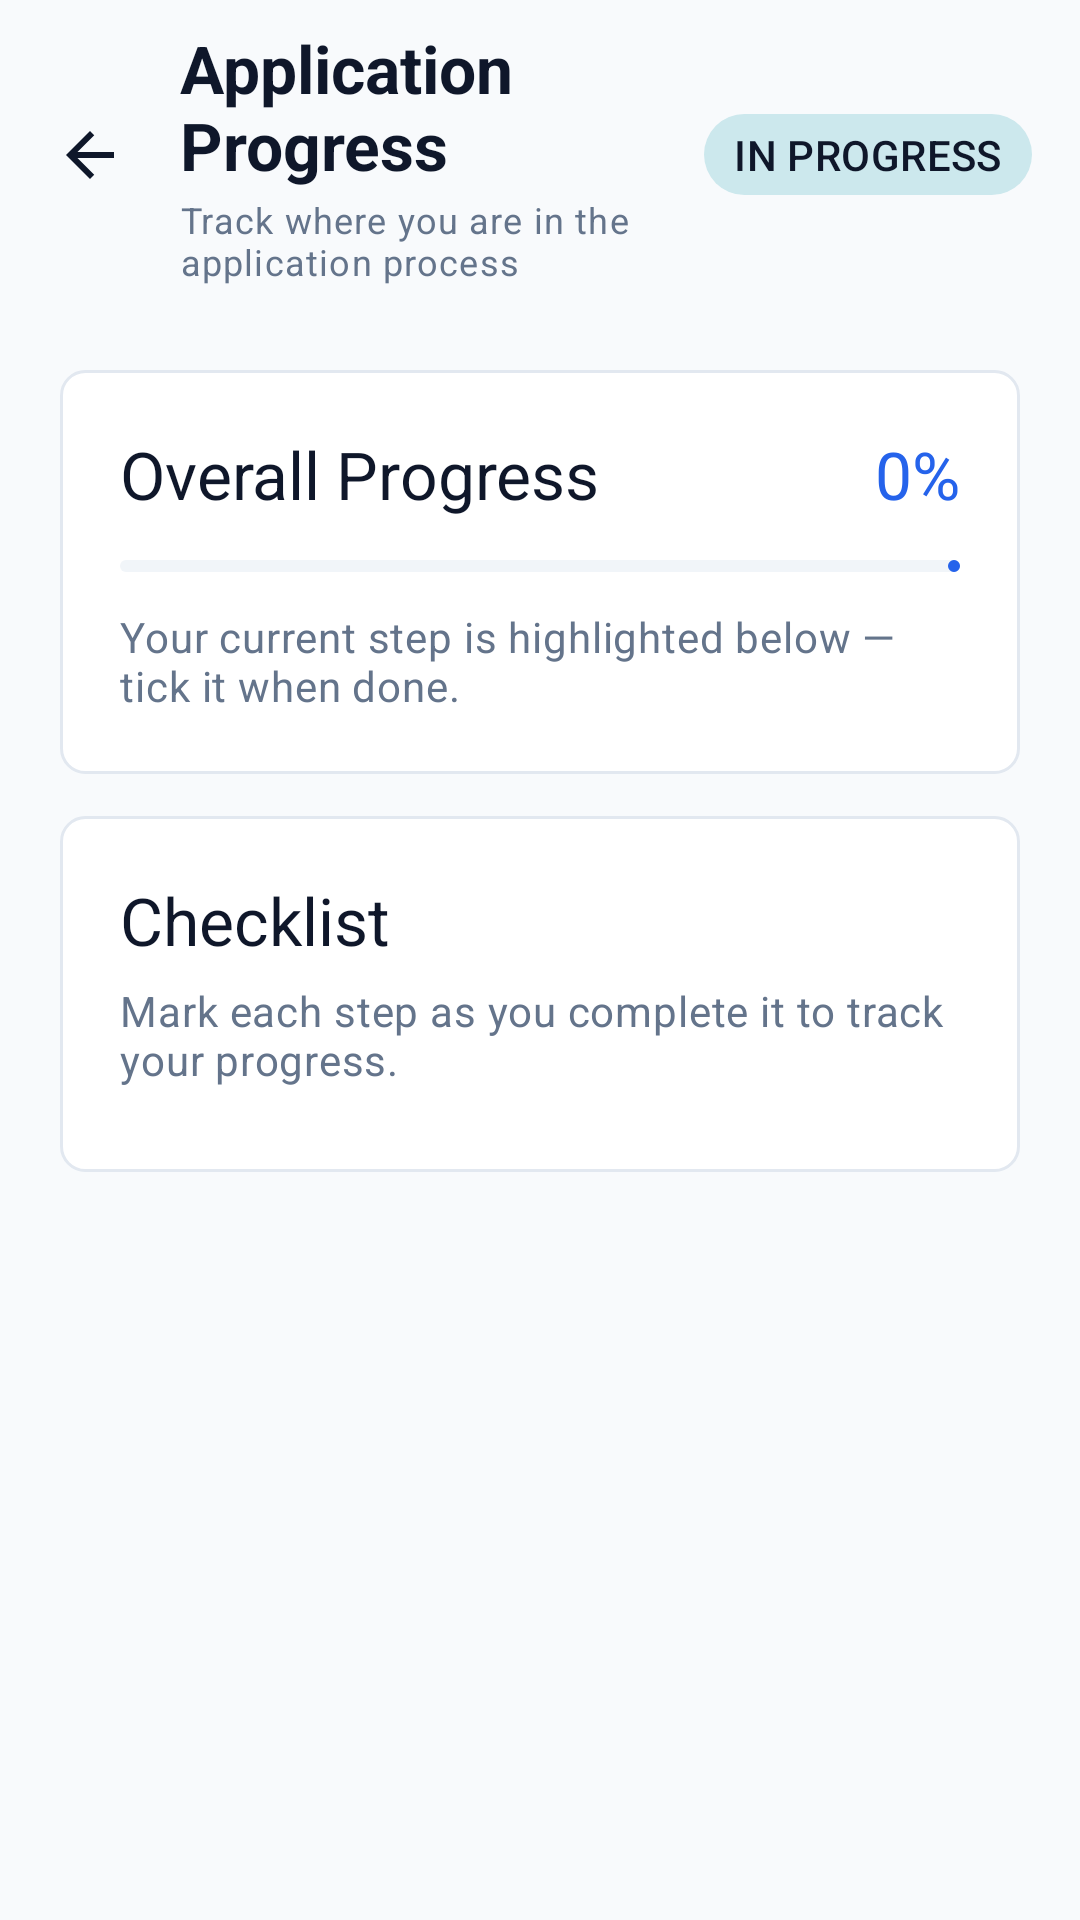

Here is an Android app screen rendered from its layout file. Give the layout XML and the strings, colors and styles it references.
<!-- AndroidManifest.xml: application theme Theme.Easygov -->
<!-- res/layout/fragment_application_progress.xml -->
<?xml version="1.0" encoding="utf-8"?>
<androidx.constraintlayout.widget.ConstraintLayout xmlns:android="http://schemas.android.com/apk/res/android"
    xmlns:app="http://schemas.android.com/apk/res-auto"
    android:layout_width="match_parent"
    android:layout_height="match_parent"
    android:background="@drawable/bg_screen">

    <androidx.core.widget.NestedScrollView
        android:id="@+id/scrollContent"
        android:layout_width="0dp"
        android:layout_height="0dp"
        android:clipToPadding="false"
        app:layout_constraintBottom_toBottomOf="parent"
        app:layout_constraintEnd_toEndOf="parent"
        app:layout_constraintStart_toStartOf="parent"
        app:layout_constraintTop_toTopOf="parent">

        <LinearLayout
            android:layout_width="match_parent"
            android:layout_height="wrap_content"
            android:orientation="vertical"
            android:paddingBottom="24dp">

            <LinearLayout
                android:layout_width="match_parent"
                android:layout_height="wrap_content"
                android:gravity="center_vertical"
                android:orientation="horizontal"
                android:paddingStart="8dp"
                android:paddingTop="8dp"
                android:paddingEnd="16dp"
                android:paddingBottom="8dp">

                <ImageButton
                    android:id="@+id/btnBackProgress"
                    android:layout_width="44dp"
                    android:layout_height="44dp"
                    android:background="?attr/selectableItemBackgroundBorderless"
                    android:contentDescription="@string/back"
                    android:padding="10dp"
                    app:srcCompat="@drawable/ic_arrow_back"
                    app:tint="@color/text_primary_light" />

                <LinearLayout
                    android:layout_width="0dp"
                    android:layout_height="wrap_content"
                    android:layout_marginStart="8dp"
                    android:layout_weight="1"
                    android:orientation="vertical">

                    <TextView
                        android:id="@+id/tvAppTitle"
                        android:layout_width="match_parent"
                        android:layout_height="wrap_content"
                        android:maxLines="2"
                        android:text="@string/app_progress_title"
                        android:textAppearance="@style/TextAppearance.Easygov.AppTitle"
                        android:textColor="@color/text_primary_light" />

                    <TextView
                        android:id="@+id/tvAppSubtitle"
                        android:layout_width="match_parent"
                        android:layout_height="wrap_content"
                        android:layout_marginTop="2dp"
                        android:text="@string/app_progress_subtitle"
                        android:textAppearance="?attr/textAppearanceBodySmall"
                        android:textColor="@color/text_secondary_light" />
                </LinearLayout>

                <LinearLayout
                    android:layout_width="wrap_content"
                    android:layout_height="wrap_content"
                    android:layout_marginStart="8dp"
                    android:background="@drawable/bg_category_tag"
                    android:orientation="horizontal"
                    android:paddingHorizontal="10dp"
                    android:paddingVertical="4dp">

                    <TextView
                        android:id="@+id/tvAppStatus"
                        android:layout_width="wrap_content"
                        android:layout_height="wrap_content"
                        android:text="@string/status_in_progress"
                        android:textAppearance="?attr/textAppearanceLabelLarge"
                        android:textColor="@color/onSecondaryContainer_light" />
                </LinearLayout>
            </LinearLayout>

            <LinearLayout
                android:layout_width="match_parent"
                android:layout_height="wrap_content"
                android:layout_marginStart="20dp"
                android:layout_marginTop="20dp"
                android:layout_marginEnd="20dp"
                android:background="@drawable/bg_panel"
                android:orientation="vertical"
                android:padding="20dp">

                <LinearLayout
                    android:layout_width="match_parent"
                    android:layout_height="wrap_content"
                    android:orientation="horizontal">

                    <TextView
                        android:layout_width="0dp"
                        android:layout_height="wrap_content"
                        android:layout_weight="1"
                        android:text="@string/overall_progress"
                        android:textAppearance="?attr/textAppearanceTitleLarge"
                        android:textColor="?attr/colorOnSurface" />

                    <TextView
                        android:id="@+id/tvProgressPercent"
                        android:layout_width="wrap_content"
                        android:layout_height="wrap_content"
                        android:text="0%"
                        android:textAppearance="?attr/textAppearanceTitleLarge"
                        android:textColor="@color/primary_light" />
                </LinearLayout>

                <com.google.android.material.progressindicator.LinearProgressIndicator
                    android:id="@+id/progressBar"
                    android:layout_width="match_parent"
                    android:layout_height="wrap_content"
                    android:layout_marginTop="14dp"
                    android:max="100"
                    android:progress="0"
                    app:indicatorColor="@color/primary_light"
                    app:trackColor="@color/surfaceVariant_light" />

                <TextView
                    android:id="@+id/tvNextStepHint"
                    android:layout_width="match_parent"
                    android:layout_height="wrap_content"
                    android:layout_marginTop="12dp"
                    android:text="@string/app_progress_hint"
                    android:textAppearance="?attr/textAppearanceBodyMedium"
                    android:textColor="?attr/colorOnSurfaceVariant" />
            </LinearLayout>

            <LinearLayout
                android:id="@+id/completedPanel"
                android:layout_width="match_parent"
                android:layout_height="wrap_content"
                android:layout_marginStart="20dp"
                android:layout_marginTop="14dp"
                android:layout_marginEnd="20dp"
                android:background="@drawable/bg_panel"
                android:orientation="vertical"
                android:padding="20dp"
                android:visibility="gone">

                <TextView
                    android:layout_width="match_parent"
                    android:layout_height="wrap_content"
                    android:text="@string/app_completed"
                    android:textAppearance="?attr/textAppearanceTitleLarge"
                    android:textColor="@color/success_light" />

                <TextView
                    android:layout_width="match_parent"
                    android:layout_height="wrap_content"
                    android:layout_marginTop="8dp"
                    android:text="@string/app_completed_msg"
                    android:textAppearance="?attr/textAppearanceBodyMedium"
                    android:textColor="?attr/colorOnSurfaceVariant" />

                <com.google.android.material.button.MaterialButton
                    android:id="@+id/btnUploadCompletedDoc"
                    style="@style/Widget.Easygov.Button"
                    android:layout_width="match_parent"
                    android:layout_height="48dp"
                    android:layout_marginTop="18dp"
                    android:text="@string/upload_new_doc" />
            </LinearLayout>

            <LinearLayout
                android:layout_width="match_parent"
                android:layout_height="wrap_content"
                android:layout_marginStart="20dp"
                android:layout_marginTop="14dp"
                android:layout_marginEnd="20dp"
                android:background="@drawable/bg_panel"
                android:orientation="vertical"
                android:padding="20dp">

                <TextView
                    android:layout_width="match_parent"
                    android:layout_height="wrap_content"
                    android:text="@string/checklist"
                    android:textAppearance="?attr/textAppearanceTitleLarge"
                    android:textColor="?attr/colorOnSurface" />

                <TextView
                    android:layout_width="match_parent"
                    android:layout_height="wrap_content"
                    android:layout_marginTop="6dp"
                    android:text="@string/checklist_msg"
                    android:textAppearance="?attr/textAppearanceBodyMedium"
                    android:textColor="?attr/colorOnSurfaceVariant" />

                <androidx.recyclerview.widget.RecyclerView
                    android:id="@+id/rvSteps"
                    android:layout_width="match_parent"
                    android:layout_height="wrap_content"
                    android:layout_marginTop="8dp"
                    android:nestedScrollingEnabled="false"
                    android:overScrollMode="never" />
            </LinearLayout>
        </LinearLayout>
    </androidx.core.widget.NestedScrollView>

    <LinearLayout
        android:id="@+id/errorLayout"
        android:layout_width="match_parent"
        android:layout_height="wrap_content"
        android:layout_margin="20dp"
        android:background="@drawable/bg_panel"
        android:gravity="center"
        android:orientation="vertical"
        android:padding="24dp"
        android:visibility="gone"
        app:layout_constraintTop_toTopOf="parent">

        <TextView
            android:id="@+id/tvProgressError"
            android:layout_width="wrap_content"
            android:layout_height="wrap_content"
            android:gravity="center"
            android:text="@string/app_load_error"
            android:textAppearance="?attr/textAppearanceBodyLarge"
            android:textColor="?attr/colorOnSurfaceVariant" />

        <com.google.android.material.button.MaterialButton
            android:id="@+id/btnRetryProgress"
            android:layout_width="wrap_content"
            android:layout_height="52dp"
            android:layout_marginTop="18dp"
            android:text="@string/retry" />
    </LinearLayout>
</androidx.constraintlayout.widget.ConstraintLayout>
<!-- resources referenced by this layout -->
<resources>
  <color name="onSecondaryContainer_light">#0F172A</color>
  <color name="primary_light">#2563EB</color>
  <color name="success_light">#059669</color>
  <color name="surfaceVariant_light">#F1F5F9</color>
  <color name="text_primary_light">#0F172A</color>
  <color name="text_secondary_light">#64748B</color>
  <!-- drawable bg_category_tag (drawable) -->
  <?xml version="1.0" encoding="utf-8"?>
  <shape xmlns:android="http://schemas.android.com/apk/res/android">
      <solid android:color="#CCE8ED" /> 
      <corners android:radius="16dp" />
  </shape>
  <!-- drawable bg_screen (drawable) -->
  <?xml version="1.0" encoding="utf-8"?>
  <shape xmlns:android="http://schemas.android.com/apk/res/android">
      <solid android:color="?android:attr/colorBackground" />
  </shape>
  <string name="app_completed">Application Completed</string>
  <string name="app_completed_msg">Congratulations! You have completed every step. Keep your confirmation safe and follow any further instructions from the responsible office.</string>
  <string name="app_load_error">Could not load this application. Please try again.</string>
  <string name="app_progress_hint">Your current step is highlighted below — tick it when done.</string>
  <string name="app_progress_subtitle">Track where you are in the application process</string>
  <string name="app_progress_title">Application Progress</string>
  <string name="back">Back</string>
  <string name="checklist">Checklist</string>
  <string name="checklist_msg">Mark each step as you complete it to track your progress.</string>
  <string name="overall_progress">Overall Progress</string>
  <string name="retry">Retry</string>
  <string name="status_in_progress">IN PROGRESS</string>
  <string name="upload_new_doc">Upload your new document to your vault</string>
  <style name="Widget.Easygov.Button" parent="Widget.Material3.Button">
          <item name="shapeAppearance">@style/ShapeAppearance.Easygov.Button</item>
          <item name="android:textStyle">bold</item>
          <item name="cornerRadius">12dp</item>
      </style>
  <style name="Theme.Easygov" parent="Base.Theme.Easygov" />
  <color name="card_light">#FFFFFF</color>
  <color name="divider_light">#E2E8F0</color>
  <style name="ShapeAppearance.Easygov.Button" parent="ShapeAppearance.Material3.SmallComponent">
          <item name="cornerSize">12dp</item>
      </style>
  <color name="onPrimary_light">#FFFFFF</color>
  <color name="primaryContainer_light">#DBEAFE</color>
  <color name="onPrimaryContainer_light">#1E3A8A</color>
  <color name="primary_dark">#60A5FA</color>
  <color name="secondary_light">#64748B</color>
  <color name="onSecondary_light">#FFFFFF</color>
  <color name="secondaryContainer_light">#F1F5F9</color>
  <color name="background_light">#F8FAFC</color>
  <color name="onBackground_light">#0F172A</color>
  <color name="surface_light">#FFFFFF</color>
  <color name="onSurface_light">#0F172A</color>
  <color name="surfaceContainer_light">#F1F5F9</color>
  <color name="onSurfaceVariant_light">#64748B</color>
  <color name="outline_light">#E2E8F0</color>
  <color name="danger_light">#DC2626</color>
  <color name="dangerContainer_light">#FEE2E2</color>
  <color name="onDangerContainer_light">#991B1B</color>
  <style name="ShapeAppearance.Easygov.SmallComponent" parent="ShapeAppearance.Material3.SmallComponent">
          <item name="cornerSize">8dp</item>
      </style>
  <style name="ShapeAppearance.Easygov.MediumComponent" parent="ShapeAppearance.Material3.MediumComponent">
          <item name="cornerSize">12dp</item>
      </style>
  <style name="ShapeAppearance.Easygov.LargeComponent" parent="ShapeAppearance.Material3.LargeComponent">
          <item name="cornerSize">16dp</item>
      </style>
  <style name="ShapeAppearance.Easygov.Card" parent="ShapeAppearance.Material3.MediumComponent">
          <item name="cornerSize">16dp</item>
      </style>
  <color name="chipHighlight_light">#DBEAFE</color>
</resources>
